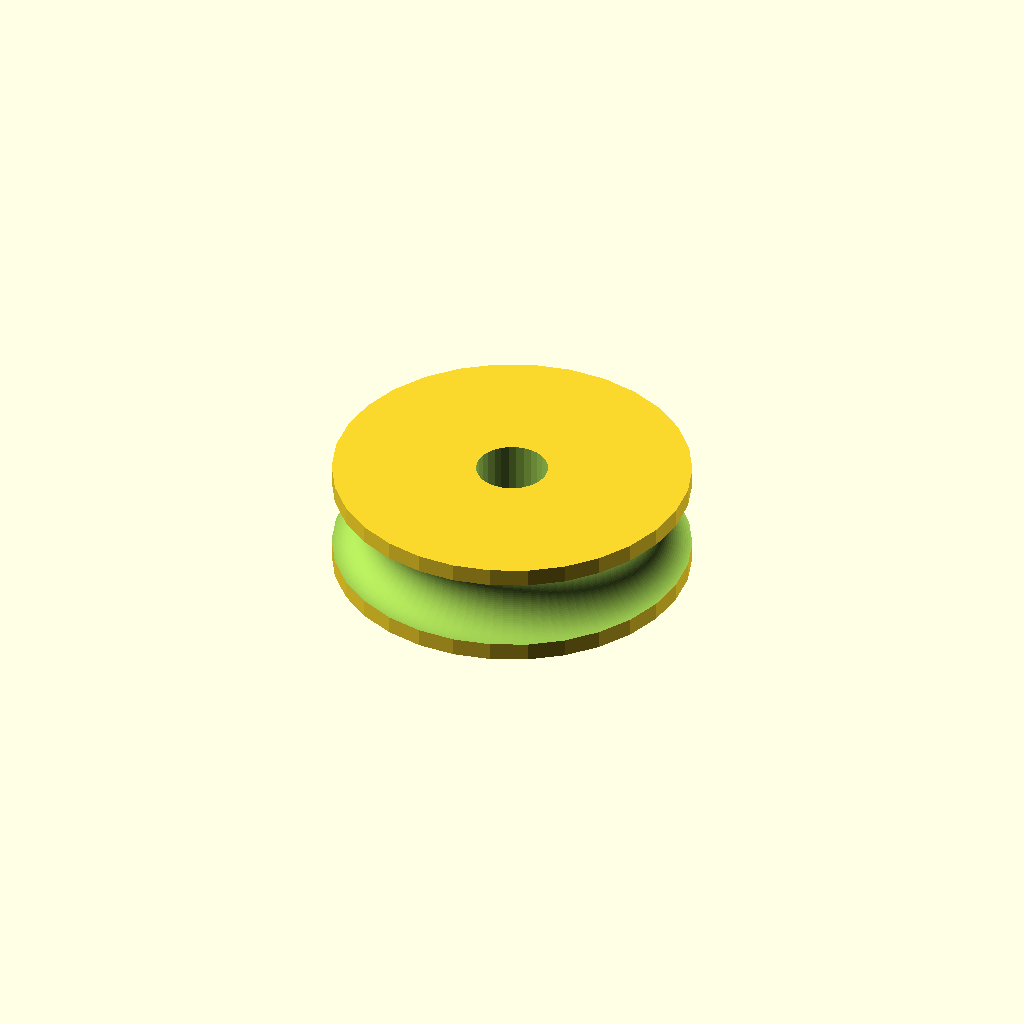
Cell 1 — every parameter at its default value.
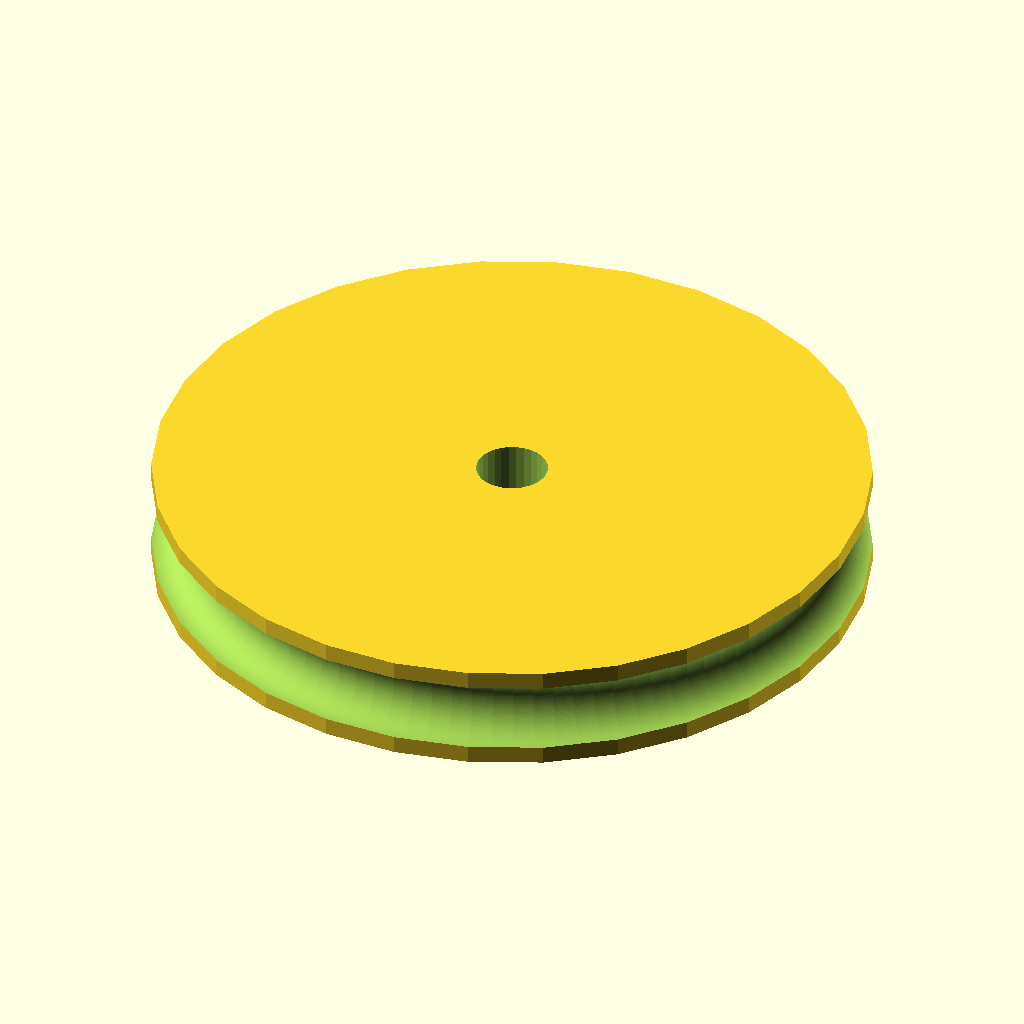
Cell 2 — pitch_diameter set to 20, the other parameters unchanged.
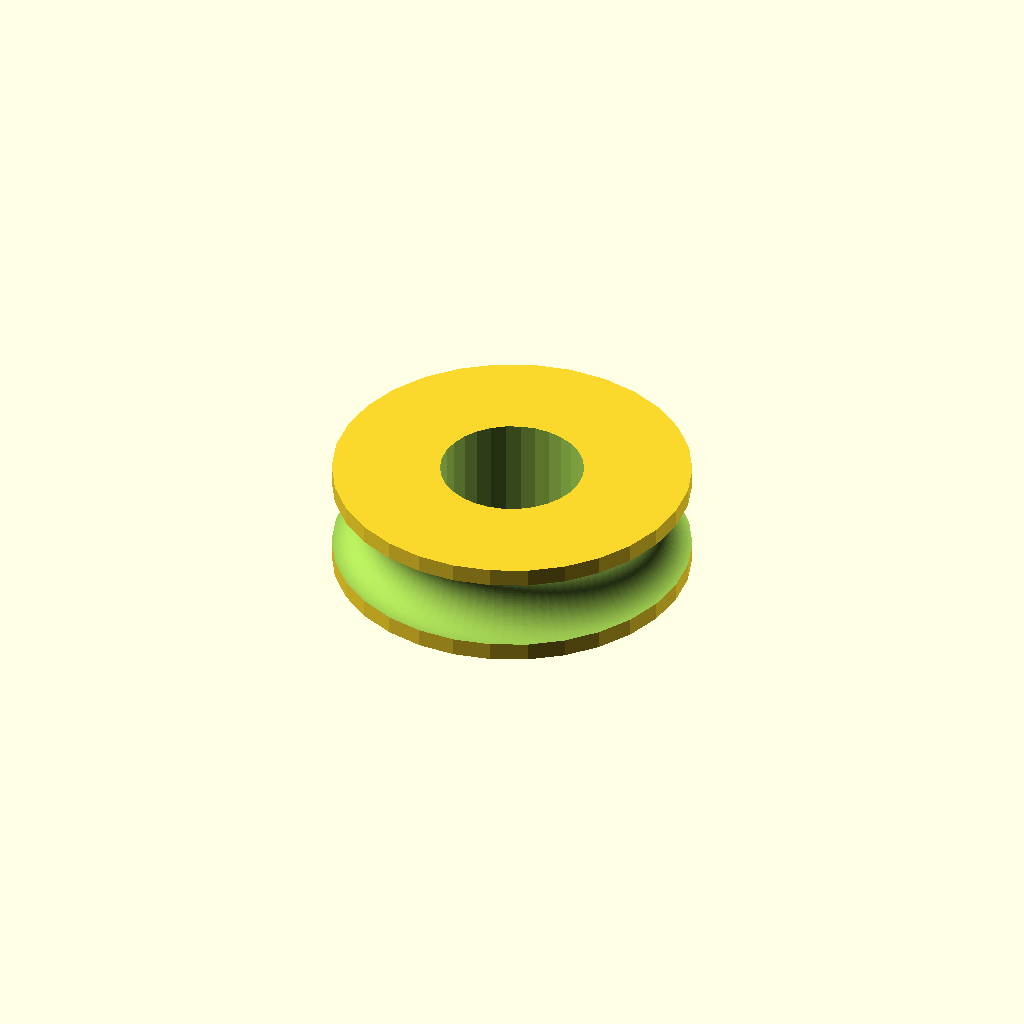
Cell 3: center_hole_diameter = 4 (everything else at default).
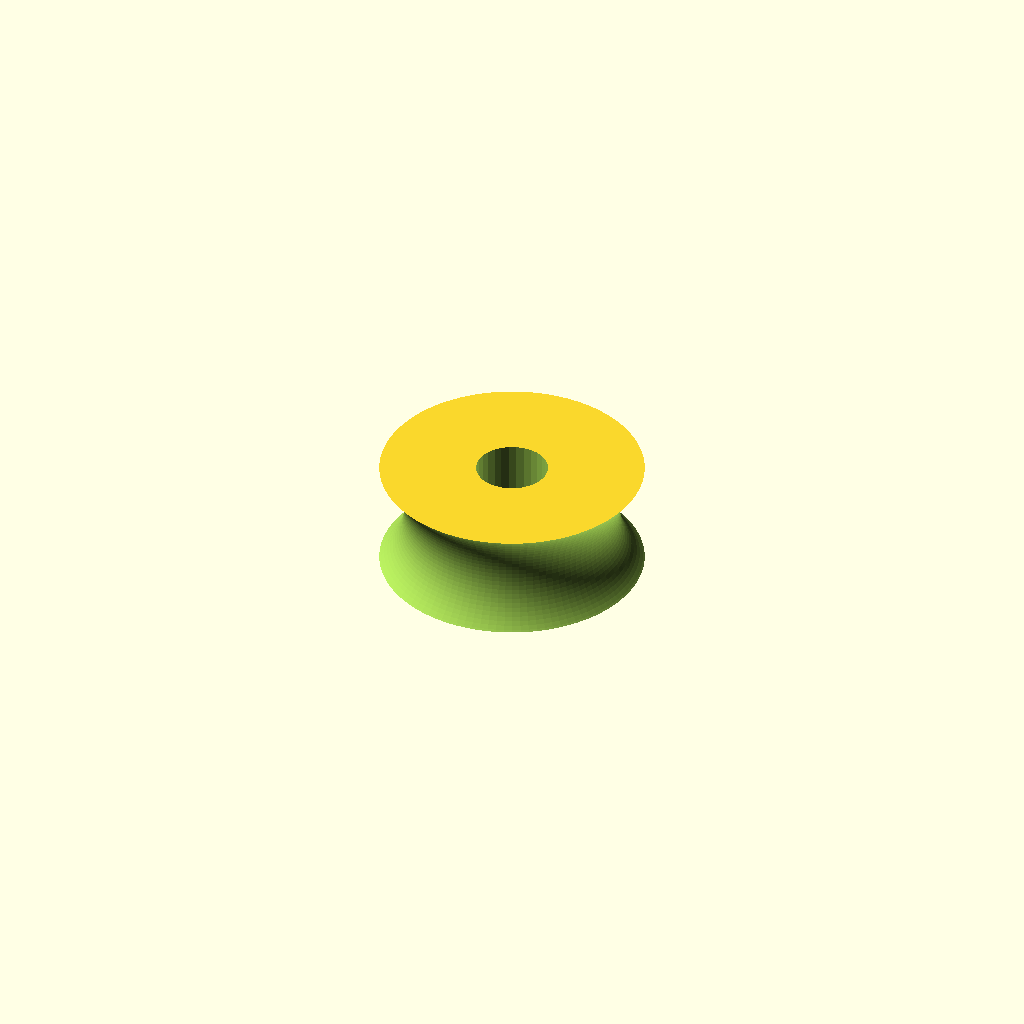
Cell 4 — circular_belt_diameter set to 4, the other parameters unchanged.
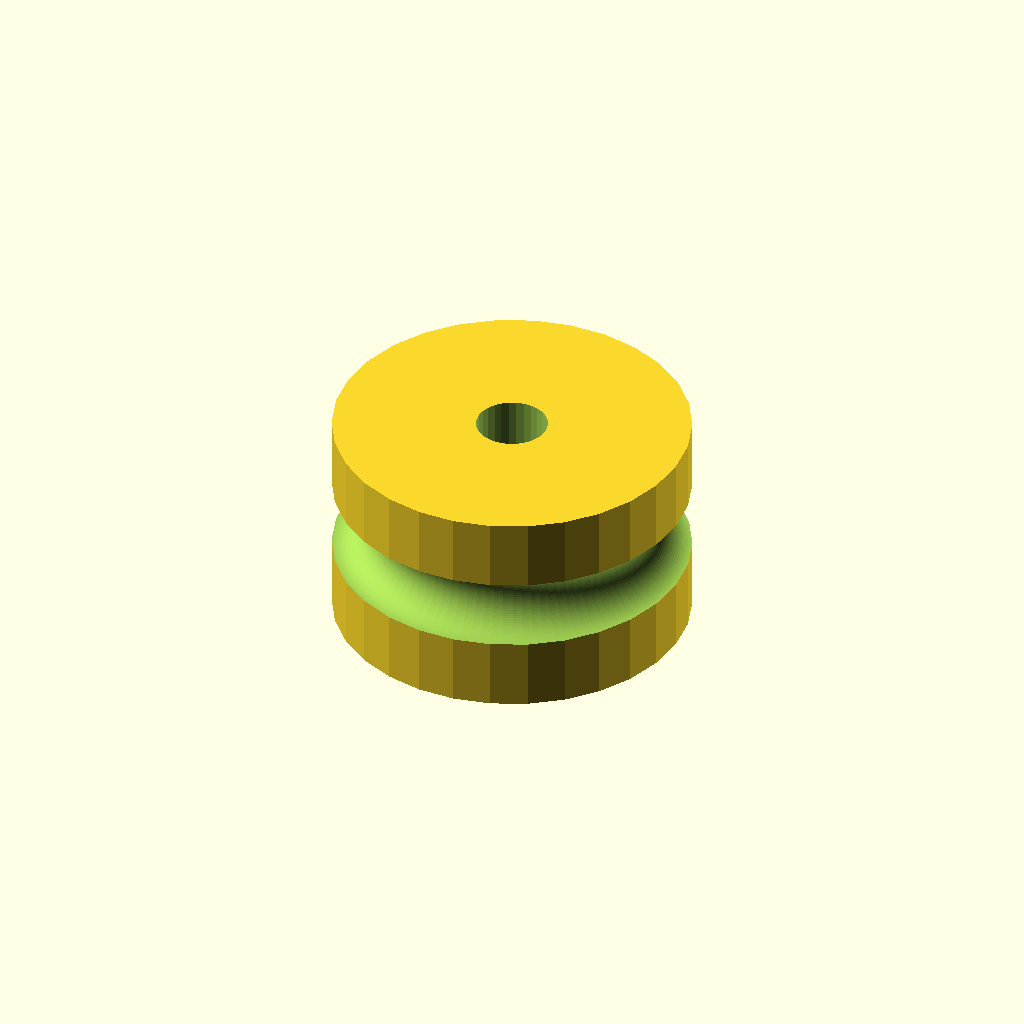
Cell 5: height = 6 (everything else at default).
All cells are drawn from one camera (rotation 55°, 0°, 25°, orthographic, colour scheme Cornfield), so only the parameter changes between them.
The OpenSCAD source (inputs/thingiverse/files/thing-2270546/files/SIMPLE-PULLEY.scad):
pitch_diameter=10;
center_hole_diameter=2;
circular_belt_diameter=2;

height=3;

difference(){
    cylinder(h=height,d=pitch_diameter,$fn=30,center=true);
    cylinder(h=height+1,d=center_hole_diameter,$fn=30,center=true);
    rotate_extrude(convexity = 10, $fn = 100)translate([pitch_diameter/2, 0, 0])circle(d = circular_belt_diameter, $fn = 100);
    
    
}
Parameter table extracted from the source (name, type, default, range or options):
pitch_diameter: number, default 10
center_hole_diameter: number, default 2
circular_belt_diameter: number, default 2
height: number, default 3
